Run: headless pygame with SDL's dummy video driver; simulated clock (each Clock.tick advances the game by its frame time, no real sleeping); random seed 0; keys injected as events and as key.get_pressed() state; no mouse input.
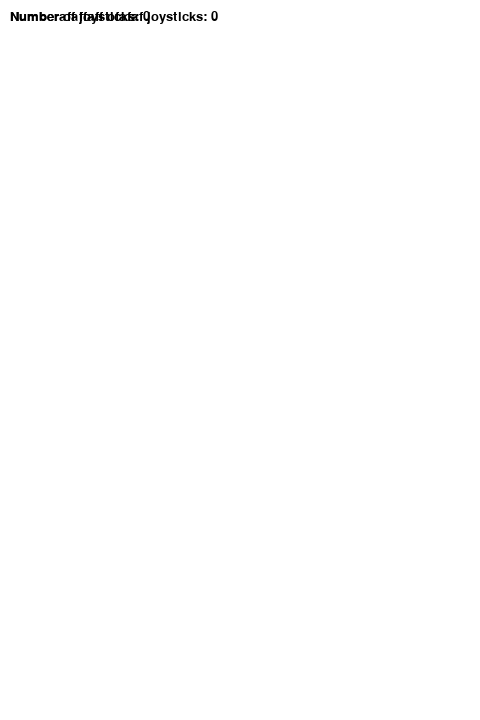
Frame 1 of 4 · flips 1–60 · no input
Frame 2 of 4 · flips 61–180 · tapped SPACE, RETURN · held RIGHT (→), D · screen unchanged from frame 1, image omitted
Frame 3 of 4 · flips 181–300 · held DOWN (↓), S · screen unchanged from frame 2, image omitted
Frame 4 of 4 · flips 301–420 · held LEFT (←), A, UP (↑), W · screen unchanged from frame 3, image omitted

The pygame program that drew these frames:

import pygame
BLACK = pygame.Color(0, 0, 0)
WHITE = pygame.Color(255, 255, 255)
BLUE = pygame.Color(0, 200, 255)

def tprint(screen, textString):
    x = 10
    y = 10
    line_height = 15
    # This creates a new Surface with the specified text rendered on it. 
    textBitmap = pygame.font.Font(None, 20).render(textString, True, BLACK)
    # pygame provides no way to directly draw text on an existing Surface: 
    # instead you must use Font.render() to create an image (Surface) of the text, then blit this image onto another Surface.
    screen.blit(textBitmap, (x, y))
    y += line_height

# ----------- Main Program Loop -----------
pygame.init()
pygame.display.set_caption("My Game")
screen = pygame.display.set_mode((480, 720))
clock = pygame.time.Clock()
# textPrint = TextPrint()
player1 = {'width' : 40, 'height' : 40, 'velocity' : 5, 'color' : BLUE, 'x' : 50, 'y' : 50}
player2 = {'width' : 40, 'height' : 40, 'velocity' : 5, 'color' : BLACK, 'x' : 50, 'y' : 50}
run = True
while run:
    #
    # EVENT PROCESSING STEP
    #
    # Possible joystick actions: JOYAXISMOTION, JOYBALLMOTION, JOYBUTTONDOWN, JOYBUTTONUP, JOYHATMOTION
    for event in pygame.event.get(): # User did something.
        if event.type == pygame.QUIT: # If user clicked close.
            run = False # Flag that we are done so we exit this loop.
        if event.type == pygame.KEYDOWN and event.key == pygame.K_ESCAPE:
            run = False 

    #
    # DRAWING STEP
    #
    # First, clear the screen to white. Don't put other drawing commands above this, or they will be erased with this command.
    screen.fill(WHITE)
    # Show count of joysticks
    joystick_count = pygame.joystick.get_count()
    tprint(screen, "Number of joysticks: {}".format(joystick_count))
    tprint(screen, "Numberafaffaff ofafaf joysticks: {}".format(joystick_count))

    if joystick_count >= 1:
        pygame.draw.rect(screen, player1['color'], (player1['x'], player1['y'], player1['width'], player1['height']))
        joystick1 = pygame.joystick.Joystick(0)
        if joystick1.get_axis(0) and joystick1.get_axis(0) < -0.2:
            player1['x'] -= player1['velocity']
        if joystick1.get_axis(0) and joystick1.get_axis(0) > 0.2:
            player1['x'] += player1['velocity']
        if joystick1.get_axis(1) and joystick1.get_axis(1) < -0.2:
            player1['y'] -= player1['velocity']
        if joystick1.get_axis(1) and joystick1.get_axis(1) > 0.2:
            player1['y'] += player1['velocity']
        if joystick1.get_hat(0)[0] == -1:
            player1['x'] -= player1['velocity']
        if joystick1.get_hat(0)[0] == 1:
            player1['x'] += player1['velocity']
        if joystick1.get_hat(0)[1] == 1:
            player1['y'] -= player1['velocity']
        if joystick1.get_hat(0)[1] == -1:
            player1['y'] += player1['velocity']
        if joystick1.get_button(7) == 1:
            event.type = pygame.QUIT


    if joystick_count > 1:
        pygame.draw.rect(screen, player2['color'], (player2['x'], player2['y'], player2['width'], player2['height']))
        joystick2 = pygame.joystick.Joystick(1)
        if joystick2.get_axis(0) and joystick2.get_axis(0) < -0.2:
            player2['x'] -= player2['velocity']
        if joystick2.get_axis(0) and joystick2.get_axis(0) > 0.2:
            player2['x'] += player2['velocity']
        if joystick2.get_axis(1) and joystick2.get_axis(1) < -0.2:
            player2['y'] -= player2['velocity']
        if joystick2.get_axis(1) and joystick2.get_axis(1) > 0.2:
            player2['y'] += player2['velocity']
        if joystick2.get_hat(0)[0] == -1:
            player2['x'] -= player2['velocity']
        if joystick2.get_hat(0)[0] == 1:
            player2['x'] += player2['velocity']
        if joystick2.get_hat(0)[1] == 1:
            player2['y'] -= player2['velocity']
        if joystick2.get_hat(0)[1] == -1:
            player2['y'] += player2['velocity']
        if joystick2.get_button(7) == 1:
            event.type = pygame.QUIT

    #
    # ALL CODE TO DRAW SHOULD GO ABOVE THIS COMMENT
    #

    # Go ahead and update the screen with what we've drawn.
    pygame.display.update()
    # Limit frames per second.
    clock.tick(60)

# Close the window and quit.
# If you forget this line, the program will 'hang' on exit if running from IDLE.
pygame.quit()
